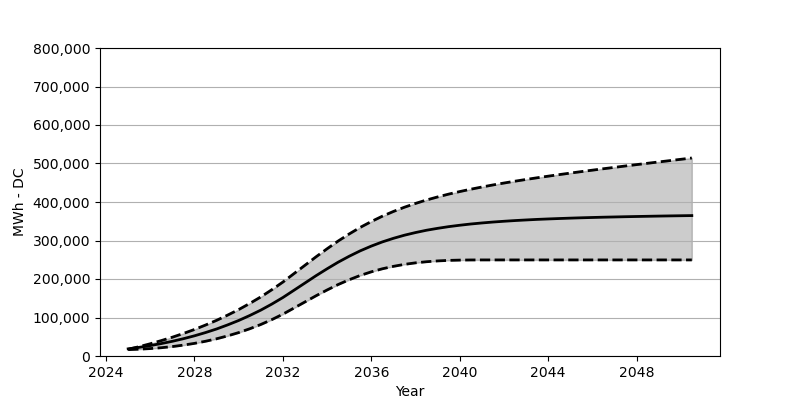

Values plotted in this chart, from the file beside it:
Date, Low, Base, High
2025-01, 16576, 18566, 17381
2025-07, 17669, 22473, 24257
2026-01, 19298, 27071, 31813
2026-07, 21494, 32266, 39988
2027-01, 24473, 38215, 48853
2027-07, 28236, 44864, 58492
2028-01, 32802, 52410, 68914
2028-07, 38256, 60842, 80357
2029-01, 44730, 70203, 92686
2029-07, 52214, 80707, 106129
2030-01, 60832, 92274, 120613
2030-07, 70677, 105057, 136406
2031-01, 81852, 119190, 153487
2031-07, 94418, 134756, 172033
2032-01, 108654, 151889, 192063
2032-07, 124489, 170662, 213845
2033-01, 140539, 189702, 235834
2033-07, 156415, 208526, 257554
2034-01, 171559, 226597, 278636
2034-07, 185589, 243576, 298501
2035-01, 198135, 259111, 317077
2035-07, 209175, 273090, 333994
2036-01, 218649, 285491, 349282
2036-07, 226515, 296326, 363116
2037-01, 232885, 305696, 375497
2037-07, 238019, 313758, 386445
2038-01, 241978, 320665, 396351
2038-07, 244854, 326644, 405207
2039-01, 246977, 331602, 413186
2039-07, 248328, 335952, 420443
2040-01, 249070, 339622, 427103
2040-07, 249452, 342849, 433216
2041-01, 249534, 345550, 438937
2041-07, 249555, 347921, 444256
2042-01, 249555, 349972, 449287
2042-07, 249555, 351787, 454039
2043-01, 249555, 353354, 458565
2043-07, 249555, 354797, 462895
2044-01, 249555, 355993, 467090
2044-07, 249555, 357075, 471142
2045-01, 249555, 358085, 475100
2045-07, 249555, 358982, 478956
2046-01, 249555, 359776, 482708
2046-07, 249555, 360529, 486388
2047-01, 249555, 361157, 489986
2047-07, 249555, 361786, 493604
2048-01, 249555, 362353, 497109
2048-07, 249555, 362879, 500614
2049-01, 249555, 363415, 504037
2049-07, 249555, 363889, 507449
2050-01, 249555, 364322, 510903
2050-07, 249555, 364724, 514294
